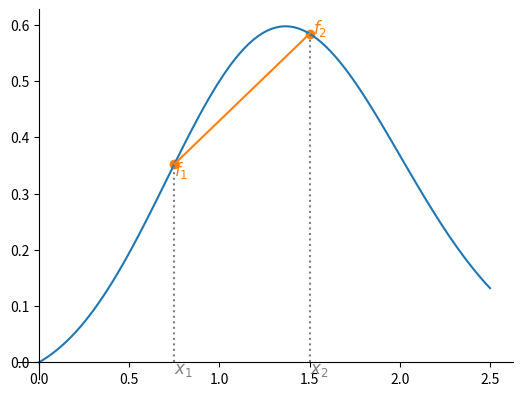

Write Python code to recreate this figure.
import matplotlib.pyplot as plt
import numpy as np


def f(x):
    """the actual function we will sample"""
    return x * (0.5 * np.exp(-(x - 1.0)**2))


x1 = 0.75
x2 = 1.5

xfine = np.linspace(0.0, 2.5, 100)

fig, ax = plt.subplots()
ax.plot(xfine, f(xfine))


# interpolant

m = (f(x2) - f(x1)) / (x2 - x1)
x_interp = np.linspace(x1, x2, 10)
ax.plot(x_interp, m * (x_interp - x1) + f(x1), color="C1")
ax.scatter([x1, x2], [f(x1), f(x2)], marker="o", color="C1")

eps = 0.02
ax.text(x1, f(x1)-eps, "$f_1$", color="C1", fontsize="large")
ax.text(x2+eps, f(x2), "$f_2$", color="C1", fontsize="large")

ax.plot([x1, x1], [0, f(x1)], color="0.5", ls=":")
ax.plot([x2, x2], [0, f(x2)], color="0.5", ls=":")

ax.text(x1, -eps, "$x_1$", color="0.5", fontsize="large")
ax.text(x2, -eps, "$x_2$", color="0.5", fontsize="large")

ax.spines[['left', 'bottom']].set_position('zero')
ax.spines[['top', 'right']].set_visible(False)

fig.savefig("linear-interpolation.png")
